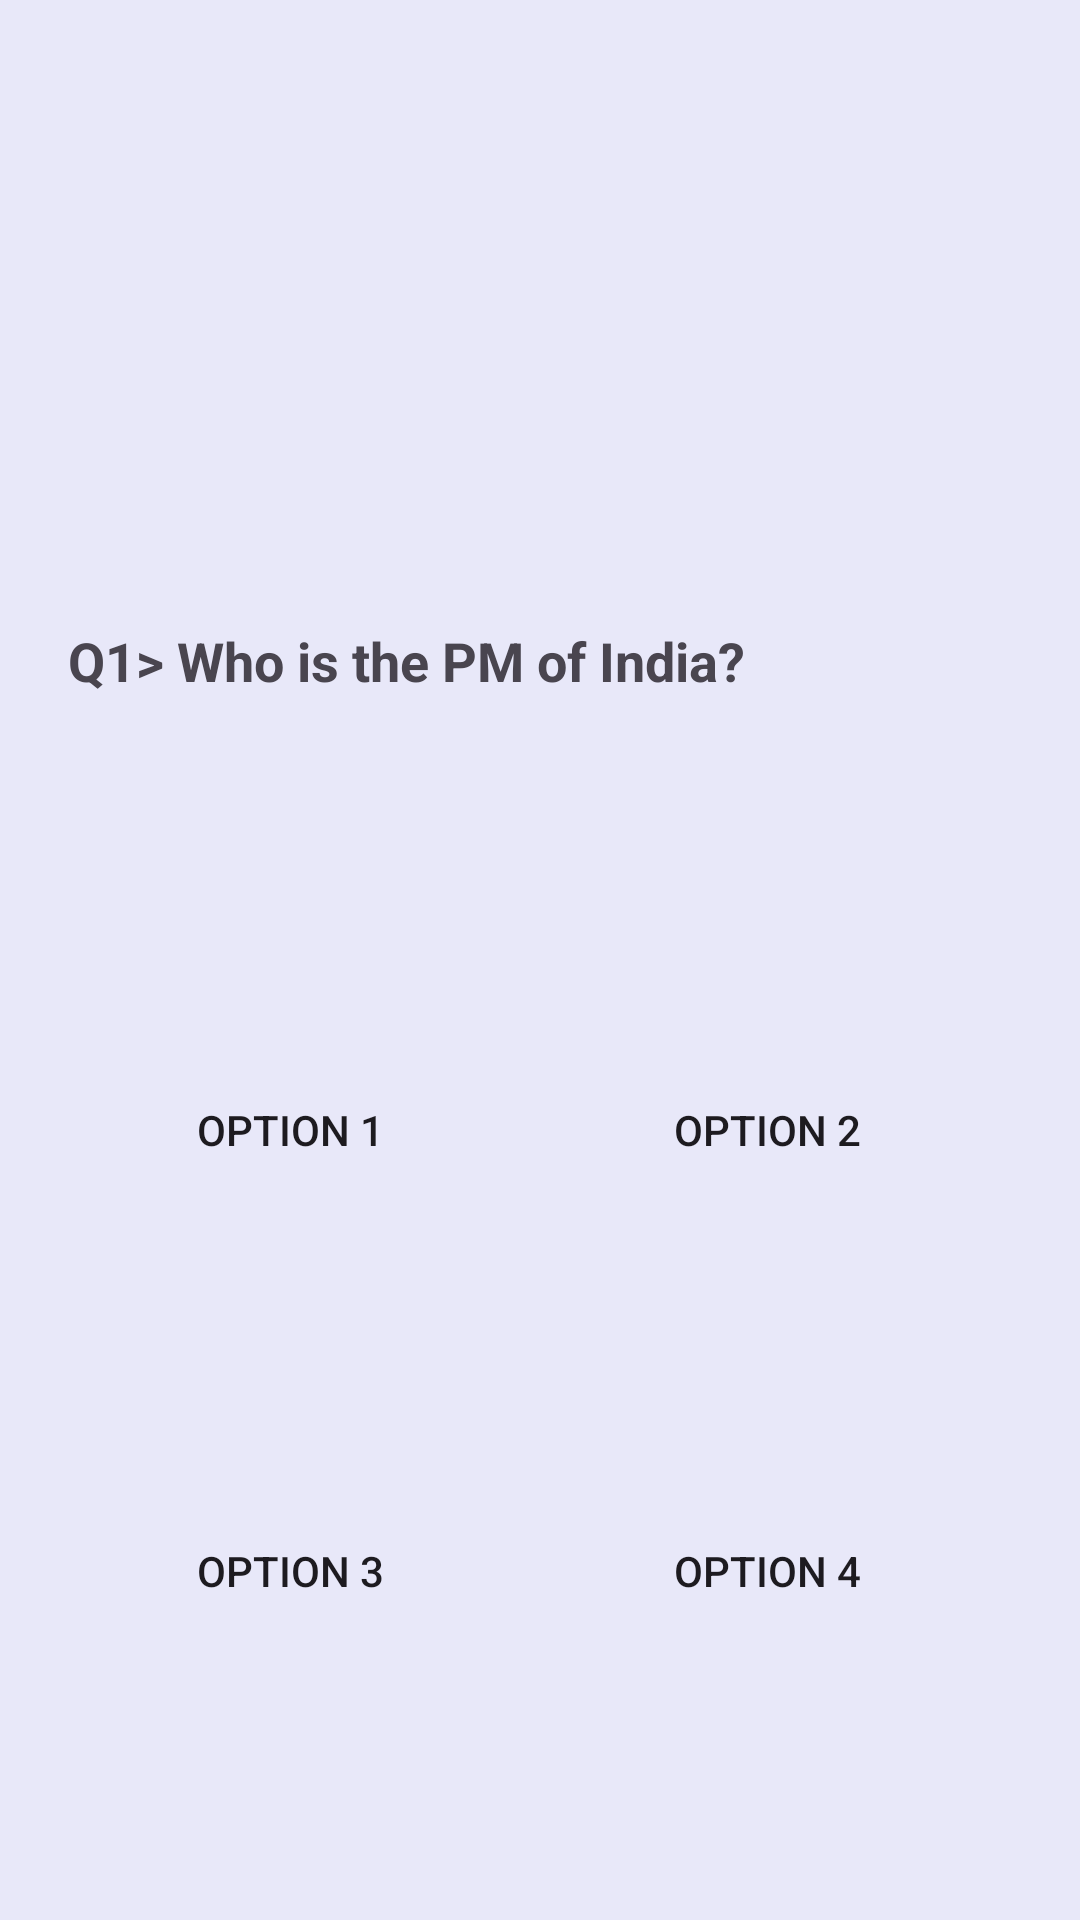

Reconstruct the res/layout file that produces this screen, plus the resources it refers to.
<!-- AndroidManifest.xml: application theme Theme.QuizGame -->
<!-- res/layout/activity_computer.xml -->
<?xml version="1.0" encoding="utf-8"?>
<androidx.constraintlayout.widget.ConstraintLayout
    xmlns:android="http://schemas.android.com/apk/res/android"
    xmlns:app="http://schemas.android.com/apk/res-auto"
    xmlns:tools="http://schemas.android.com/tools"
    android:layout_width="match_parent"
    android:layout_height="match_parent"
    android:background="@color/background"
    tools:context=".ComputerActivity">>

    <ImageView
        android:id="@+id/imageView"
        android:layout_width="133dp"
        android:layout_height="105dp"
        android:layout_marginStart="139dp"
        android:layout_marginTop="59dp"
        android:layout_marginEnd="139dp"
        android:src="@drawable/computer"
        app:layout_constraintEnd_toEndOf="parent"
        app:layout_constraintStart_toStartOf="parent"
        app:layout_constraintTop_toTopOf="parent" />

    <TextView
        android:id="@+id/question"
        android:layout_width="315dp"
        android:layout_height="61dp"
        android:layout_marginTop="44dp"
        android:text="@string/q1_who_is_the_pm_of_india"
        android:textSize="18sp"
        android:textStyle="bold"
        app:layout_constraintEnd_toEndOf="parent"
        app:layout_constraintStart_toStartOf="parent"
        app:layout_constraintTop_toBottomOf="@+id/imageView" />

    <Button
        android:id="@+id/Option1"
        android:layout_width="148dp"
        android:layout_height="103dp"
        android:layout_marginTop="56dp"
        android:background="@drawable/button_background"
        android:text="@string/option_1"
        app:layout_constraintStart_toStartOf="@+id/question"
        app:layout_constraintTop_toBottomOf="@+id/question" />

    <Button
        android:id="@+id/Option2"
        android:layout_width="148dp"
        android:layout_height="103dp"
        android:layout_marginTop="56dp"
        android:layout_marginEnd="8dp"
        android:background="@drawable/button_background"
        android:text="@string/option_2"
        app:layout_constraintEnd_toEndOf="@+id/question"
        app:layout_constraintHorizontal_bias="1.0"
        app:layout_constraintStart_toEndOf="@+id/Option1"
        app:layout_constraintTop_toBottomOf="@+id/question" />

    <Button
        android:id="@+id/Option3"
        android:layout_width="148dp"
        android:layout_height="103dp"
        android:layout_marginTop="44dp"
        android:background="@drawable/button_background"
        android:text="@string/option_3"
        app:layout_constraintEnd_toEndOf="@+id/Option1"
        app:layout_constraintHorizontal_bias="0.0"
        app:layout_constraintStart_toStartOf="@+id/Option1"
        app:layout_constraintTop_toBottomOf="@+id/Option1" />

    <Button
        android:id="@+id/Option4"
        android:layout_width="148dp"
        android:layout_height="103dp"
        android:layout_marginTop="44dp"
        android:background="@drawable/button_background"
        android:text="@string/option_4"
        app:layout_constraintEnd_toEndOf="@+id/Option2"
        app:layout_constraintHorizontal_bias="1.0"
        app:layout_constraintStart_toStartOf="@+id/Option2"
        app:layout_constraintTop_toBottomOf="@+id/Option2" />

</androidx.constraintlayout.widget.ConstraintLayout>
<!-- resources referenced by this layout -->
<resources>
  <color name="background">#E8E8F9</color>
  <string name="option_1">Option 1</string>
  <string name="option_2">Option 2</string>
  <string name="option_3">Option 3</string>
  <string name="option_4">Option 4</string>
  <string name="q1_who_is_the_pm_of_india">Q1&gt; Who is the PM of India?</string>
  <style name="Theme.QuizGame" parent="Base.Theme.QuizGame" />
  <style name="Base.Theme.QuizGame" parent="Theme.Material3.DayNight.NoActionBar">
          
          <item name="colorPrimary">@color/purple_500</item>
          <item name="colorPrimaryVariant">@color/purple_700</item>
          <item name="colorOnPrimary">@color/white</item>
          
          <item name="colorSecondary">@color/teal_200</item>
          <item name="colorSecondaryVariant">@color/teal_700</item>
          <item name="colorOnSecondary">@color/black</item>
          
          <item name="android:statusBarColor" tools:targetApi="l">@color/primary</item>
          
      </style>
  <color name="purple_500">#FF6200EE</color>
  <color name="purple_700">#FF3700B3</color>
  <color name="white">#FFFFFFFF</color>
  <color name="teal_200">#FF03DAC5</color>
  <color name="teal_700">#FF018786</color>
  <color name="black">#FF000000</color>
  <color name="primary">#0857F6</color>I
</resources>
